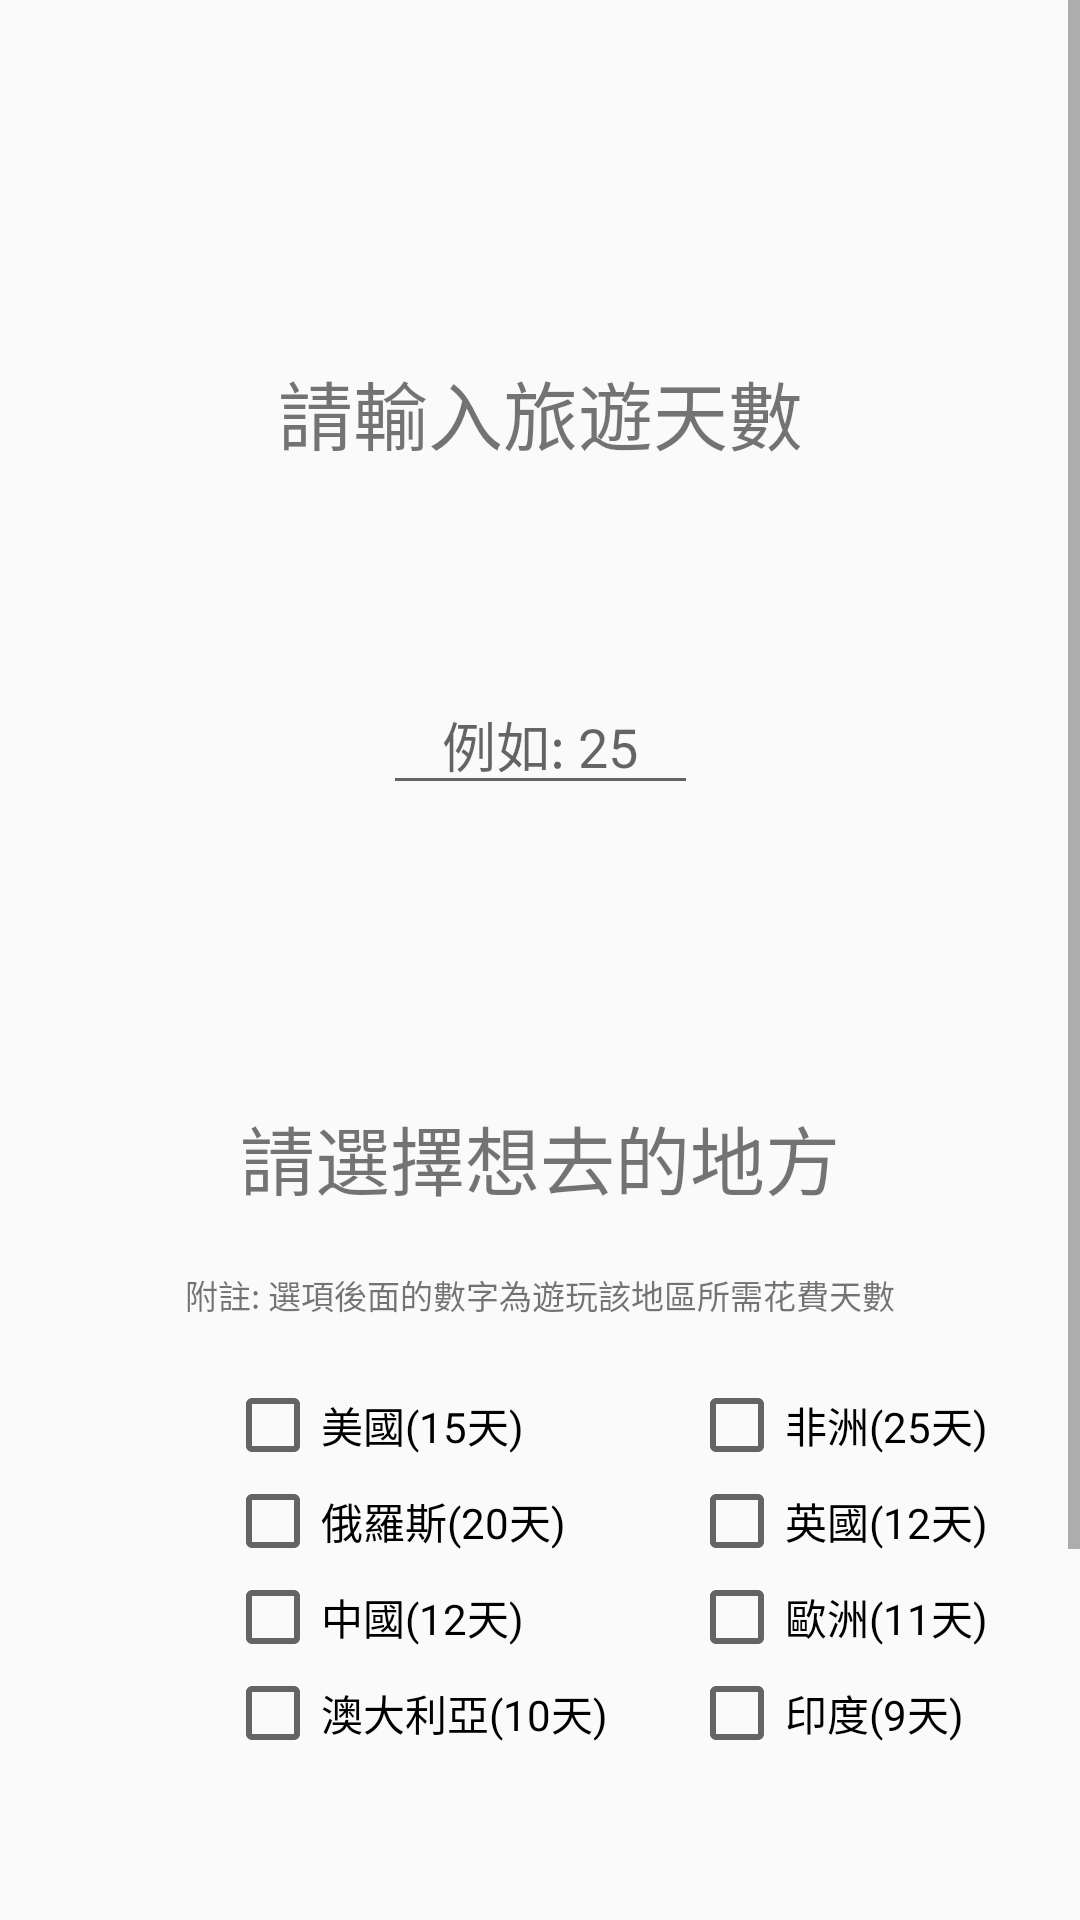

This screen was rendered from an Android layout file. Write that file and the resources it references.
<!-- AndroidManifest.xml: application theme Theme.WorldTravel -->
<!-- res/layout/activity_main.xml -->
<?xml version="1.0" encoding="utf-8"?>
<ScrollView xmlns:android="http://schemas.android.com/apk/res/android"
    xmlns:app="http://schemas.android.com/apk/res-auto"
    xmlns:tools="http://schemas.android.com/tools"
    android:layout_width="fill_parent" android:layout_height="fill_parent" >
    <androidx.constraintlayout.widget.ConstraintLayout
        android:layout_width="match_parent"
        android:layout_height="match_parent"
        tools:context=".MainActivity">
        <TextView
            android:id="@+id/tv_day"
            android:textSize="25sp"
            android:layout_width="wrap_content"
            android:layout_height="wrap_content"
            android:text="請輸入旅遊天數"
            android:layout_marginTop="100dp"
            app:layout_constraintBottom_toTopOf="@+id/ed_day"
            app:layout_constraintLeft_toLeftOf="parent"
            app:layout_constraintRight_toRightOf="parent"
            app:layout_constraintTop_toTopOf="parent" />
        <EditText
            android:id="@+id/ed_day"
            android:layout_width="wrap_content"
            android:layout_height="wrap_content"
            android:ems="5"
            android:inputType="number"
            android:hint="例如: 25"
            android:layout_marginTop="50dp"
            android:textAlignment="center"
            app:layout_constraintTop_toBottomOf="@+id/tv_day"
            app:layout_constraintBottom_toTopOf="@+id/tv_place"
            app:layout_constraintLeft_toLeftOf="parent"
            app:layout_constraintRight_toRightOf="parent"
            android:gravity="center_horizontal" />
        <TextView
            android:id="@+id/tv_place"
            android:textSize="25sp"
            android:layout_width="wrap_content"
            android:layout_height="wrap_content"
            android:text="請選擇想去的地方"
            android:layout_marginTop="80dp"
            app:layout_constraintBottom_toTopOf="@+id/tv_hint"
            app:layout_constraintLeft_toLeftOf="parent"
            app:layout_constraintRight_toRightOf="parent"
            app:layout_constraintTop_toBottomOf="@+id/ed_day" />
        <TextView
            android:id="@+id/tv_hint"
            android:textSize="11sp"
            android:layout_width="wrap_content"
            android:layout_height="wrap_content"
            android:text="附註: 選項後面的數字為遊玩該地區所需花費天數"
            app:layout_constraintBottom_toTopOf="@+id/cb_us"
            app:layout_constraintLeft_toLeftOf="parent"
            app:layout_constraintRight_toRightOf="parent"
            app:layout_constraintTop_toBottomOf="@+id/tv_place" />
        <CheckBox
            android:id="@+id/cb_us"
            android:layout_width="wrap_content"
            android:layout_height="wrap_content"
            android:text="美國(15天)"
            android:layout_marginTop="55dp"
            android:layout_marginLeft="75dp"
            app:layout_constraintTop_toBottomOf="@id/tv_place"
            app:layout_constraintLeft_toLeftOf="parent"/>
        <CheckBox
            android:id="@+id/cb_rus"
            android:layout_width="wrap_content"
            android:layout_height="wrap_content"
            android:text="俄羅斯(20天)"
            app:layout_constraintTop_toBottomOf="@id/cb_us"
            app:layout_constraintLeft_toLeftOf="@id/cb_us"/>
        <CheckBox
            android:id="@+id/cb_cn"
            android:layout_width="wrap_content"
            android:layout_height="wrap_content"
            android:text="中國(12天)"
            app:layout_constraintTop_toBottomOf="@id/cb_rus"
            app:layout_constraintLeft_toLeftOf="@id/cb_rus"/>
        <CheckBox
            android:id="@+id/cb_aus"
            android:layout_width="wrap_content"
            android:layout_height="wrap_content"
            android:text="澳大利亞(10天)"
            app:layout_constraintTop_toBottomOf="@id/cb_cn"
            app:layout_constraintLeft_toLeftOf="@id/cb_cn" />
        <CheckBox
            android:id="@+id/cb_af"
            android:layout_width="wrap_content"
            android:layout_height="wrap_content"
            android:text="非洲(25天)"
            android:layout_marginTop="55dp"
            android:layout_marginLeft="55dp"
            app:layout_constraintTop_toBottomOf="@id/tv_place"
            app:layout_constraintLeft_toRightOf="@id/cb_us" />
        <CheckBox
            android:id="@+id/cb_uk"
            android:layout_width="wrap_content"
            android:layout_height="wrap_content"
            android:text="英國(12天)"
            app:layout_constraintTop_toBottomOf="@id/cb_af"
            app:layout_constraintLeft_toLeftOf="@id/cb_af" />
        <CheckBox
            android:id="@+id/cb_eu"
            android:layout_width="wrap_content"
            android:layout_height="wrap_content"
            android:text="歐洲(11天)"
            app:layout_constraintTop_toBottomOf="@id/cb_uk"
            app:layout_constraintLeft_toLeftOf="@id/cb_af" />
        <CheckBox
            android:id="@+id/cb_in"
            android:layout_width="wrap_content"
            android:layout_height="wrap_content"
            android:text="印度(9天)"
            app:layout_constraintTop_toBottomOf="@id/cb_eu"
            app:layout_constraintLeft_toLeftOf="@id/cb_af" />

        <TextView
            android:id="@+id/tv_col"
            android:layout_width="wrap_content"
            android:layout_height="wrap_content"
            android:layout_marginTop="80dp"
            android:layout_marginBottom="20dp"
            android:text="地點                         排名"
            android:textSize="25sp"
            app:layout_constraintBottom_toTopOf="@+id/rv_rank"
            app:layout_constraintLeft_toLeftOf="parent"
            app:layout_constraintRight_toRightOf="parent"
            app:layout_constraintTop_toBottomOf="@+id/cb_in"
            app:layout_constraintVertical_bias="0.503" />

        <androidx.recyclerview.widget.RecyclerView
            android:id="@+id/rv_rank"
            android:layout_width="match_parent"
            android:layout_height="wrap_content"
            android:paddingStart="20dp"
            app:layout_constraintStart_toStartOf="parent"
            app:layout_constraintEnd_toEndOf="parent"
            app:layout_constraintTop_toBottomOf="@+id/tv_col"
            app:layout_constraintBottom_toTopOf="@+id/btn_send"
            android:paddingLeft="20dp" />

        <Button
            android:id="@+id/btn_send"
            android:layout_width="70dp"
            android:layout_height="50dp"
            android:text="計算"
            android:layout_marginTop="20dp"
            app:layout_constraintTop_toBottomOf="@+id/rv_rank"
            app:layout_constraintLeft_toLeftOf="parent"
            app:layout_constraintRight_toRightOf="parent"
            app:layout_constraintBottom_toBottomOf="parent"
            />

    </androidx.constraintlayout.widget.ConstraintLayout>
</ScrollView>
<!-- resources referenced by this layout -->
<resources>
  <style name="Theme.WorldTravel" parent="Theme.AppCompat.Light.DarkActionBar">
          
          <item name="colorPrimary">@color/purple_500</item>
          <item name="colorPrimaryDark">@color/purple_700</item>
          <item name="colorAccent">@color/teal_200</item>
          
      </style>
  <!-- not gathered from this repository: default colours our renderer supplied (Android Studio template values) -->
  <color name="purple_500">#FF6200EE</color>
  <color name="purple_700">#FF3700B3</color>
  <color name="teal_200">#FF03DAC5</color>
</resources>
